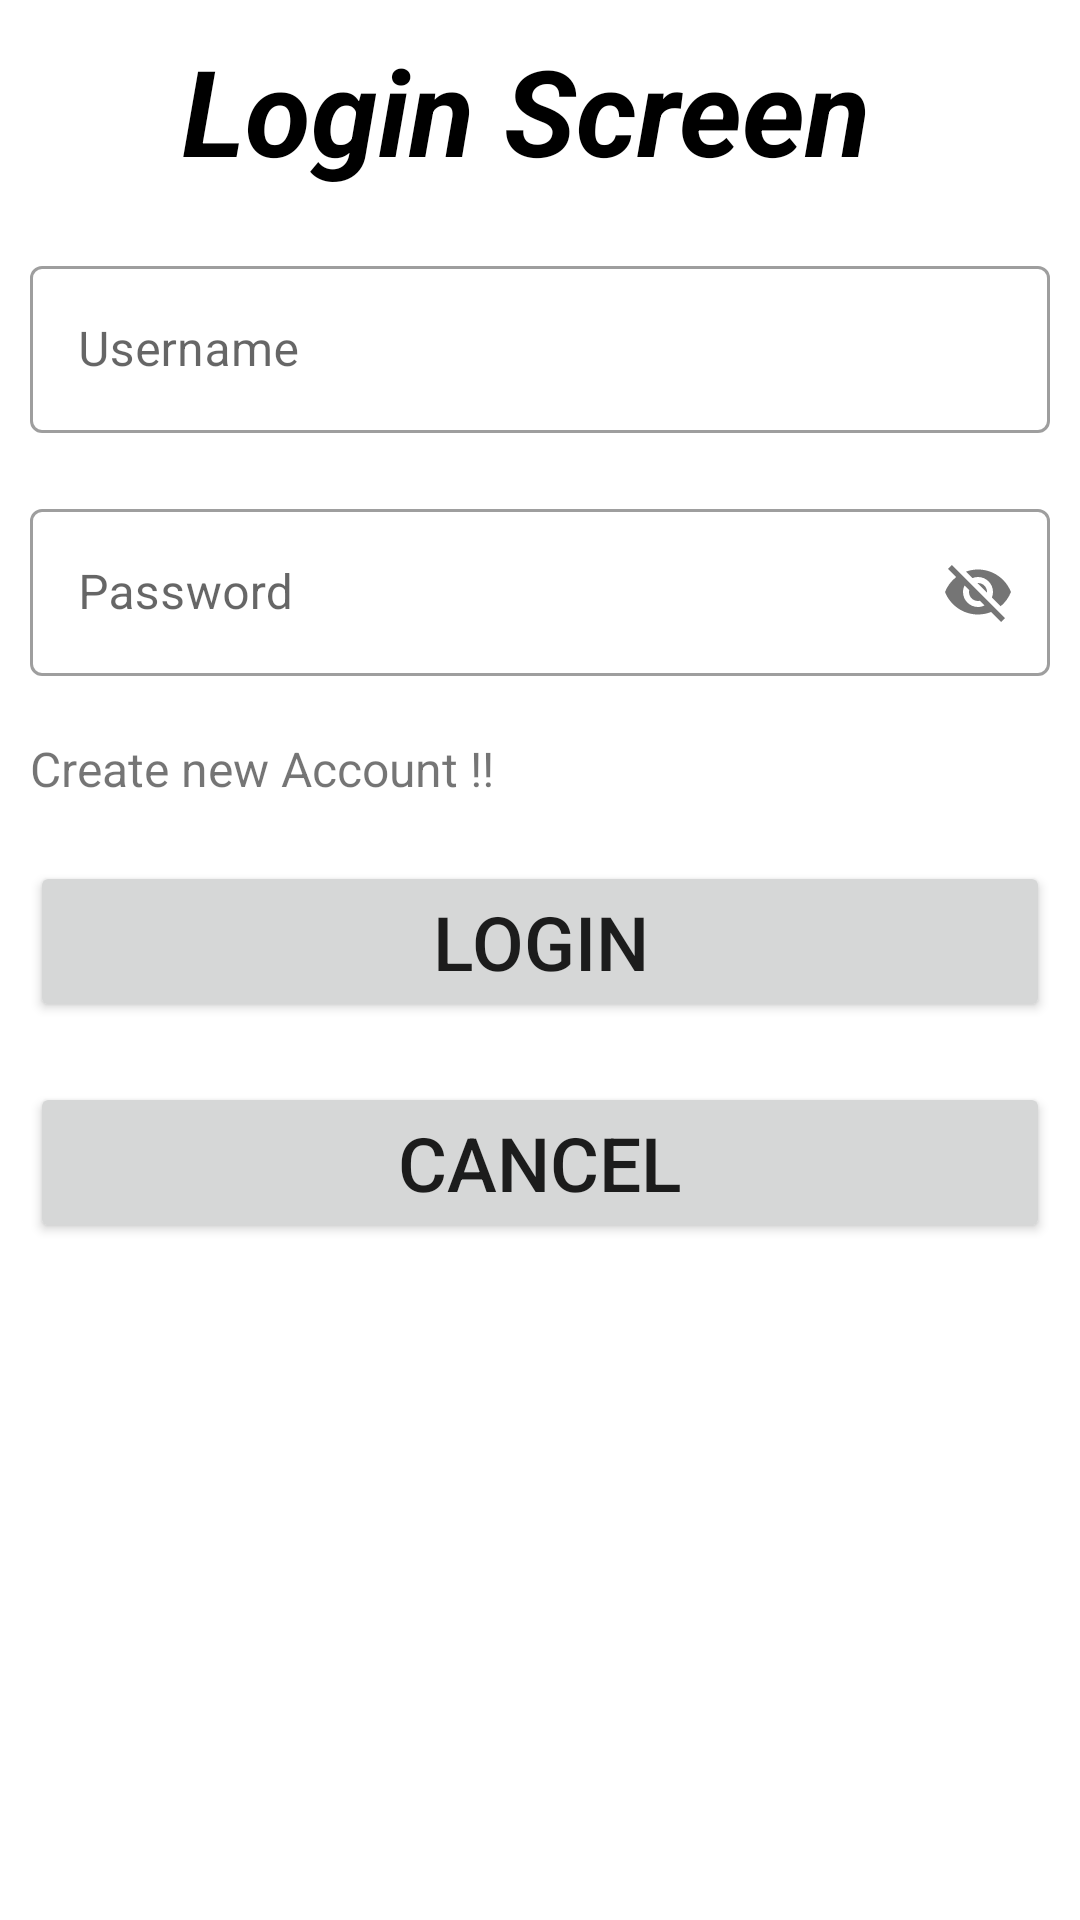

Here is an Android app screen rendered from its layout file. Give the layout XML and the strings, colors and styles it references.
<!-- AndroidManifest.xml: application theme Theme.Employee_Demo_External_Wiith_Registration -->
<!-- res/layout/activity_login.xml -->
<?xml version="1.0" encoding="utf-8"?>
<LinearLayout xmlns:android="http://schemas.android.com/apk/res/android"
    xmlns:app="http://schemas.android.com/apk/res-auto"
    xmlns:tools="http://schemas.android.com/tools"
    android:layout_width="match_parent"
    android:layout_height="match_parent"
    tools:context=".LoginActivity"
    android:orientation="vertical">

    <TextView
        android:id="@+id/textView2"
        android:layout_width="match_parent"
        android:layout_height="wrap_content"
        android:text="Login Screen "
        android:textSize="40dp"
        android:textColor="@color/black"
        android:textStyle="bold|italic"
        android:textAlignment="center"
        android:layout_margin="10dp"/>

    <com.google.android.material.textfield.TextInputLayout
        android:layout_width="match_parent"
        android:layout_height="wrap_content"
        android:layout_margin="10dp"
        style="@style/Widget.MaterialComponents.TextInputLayout.OutlinedBox">

        <com.google.android.material.textfield.TextInputEditText
            android:id="@+id/edtUsername"
            android:layout_width="match_parent"
            android:layout_height="wrap_content"
            android:hint="Username" />

    </com.google.android.material.textfield.TextInputLayout>

    <com.google.android.material.textfield.TextInputLayout
        android:layout_width="match_parent"
        android:layout_height="wrap_content"
        android:layout_margin="10dp"
        app:passwordToggleEnabled="true"
        style="@style/Widget.MaterialComponents.TextInputLayout.OutlinedBox">

        <com.google.android.material.textfield.TextInputEditText
            android:id="@+id/edtPassword"
            android:layout_width="match_parent"
            android:layout_height="wrap_content"
            android:hint="Password"
            />
    </com.google.android.material.textfield.TextInputLayout>

    <TextView
        android:id="@+id/txtRegister"
        android:layout_width="wrap_content"
        android:layout_height="wrap_content"
        android:text="Create new Account !!"
        android:textSize="16sp"
        android:layout_margin="10dp" />

    <Button
        android:id="@+id/btnLogin"
        android:layout_width="match_parent"
        android:layout_height="wrap_content"
        android:layout_margin="10dp"
        android:text="Login"
        android:textSize="25dp" />

    <Button
        android:id="@+id/btnCancel"
        android:layout_width="match_parent"
        android:layout_height="wrap_content"
        android:layout_margin="10dp"
        android:text="Cancel"
        android:textSize="25dp" />

</LinearLayout>
<!-- resources referenced by this layout -->
<resources>
  <style name="Theme.Employee_Demo_External_Wiith_Registration" parent="Theme.MaterialComponents.DayNight.DarkActionBar">
          
          <item name="colorPrimary">@color/purple_500</item>
          <item name="colorPrimaryVariant">@color/purple_700</item>
          <item name="colorOnPrimary">@color/white</item>
          
          <item name="colorSecondary">@color/teal_200</item>
          <item name="colorSecondaryVariant">@color/teal_700</item>
          <item name="colorOnSecondary">@color/black</item>
          
          <item name="android:statusBarColor" tools:targetApi="l">?attr/colorPrimaryVariant</item>
          
      </style>
  <!-- not gathered from this repository: default colours our renderer supplied (Android Studio template values) -->
  <color name="purple_500">#FF6200EE</color>
  <color name="purple_700">#FF3700B3</color>
  <color name="teal_200">#FF03DAC5</color>
  <color name="teal_700">#FF018786</color>
  <color name="black">#FF000000</color>
  <color name="white">#FFFFFFFF</color>
</resources>
